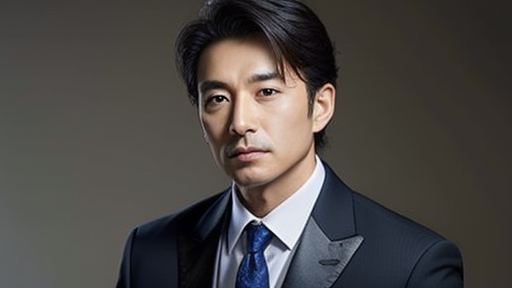
Generation parameters embedded in this image by AUTOMATIC1111 Stable Diffusion web UI or a fork of it (Forge, ...) (PNG 'parameters' text chunk):
male,japanese,face,portrait,suit
Negative prompt: Backlight,necklace,((eyelash))(red_cheek:1.6),bruise,2 girls, 3girls,three legs,four legs,,(worst quality:2), (low quality:2), (normal quality:2), lowres, bad anatomy, bad hands, normal quality, ((monochrome)), ((grayscale)),badanatomy, border, badfoots,wrong,badfingers,text,error,missingfingers,extradigit,fewerdigits,worstquality,lowquality,normalquality,jpegartifacts,signature,watermark,usemame,blury,badfeet,futa,futanari,yaoi,wrong hand,wrong feet, wrong fingers, deformed leg, abnormal, malformation,, watermark, character watermark
Steps: 20, Sampler: Euler a, CFG scale: 7, Seed: 4164751553, Size: 512x288, Model hash: bc2f30f4ad, Model: Brav6, VAE hash: c6a580b13a, VAE: vae-ft-mse-840000-ema-pruned.ckpt, Version: v1.7.0